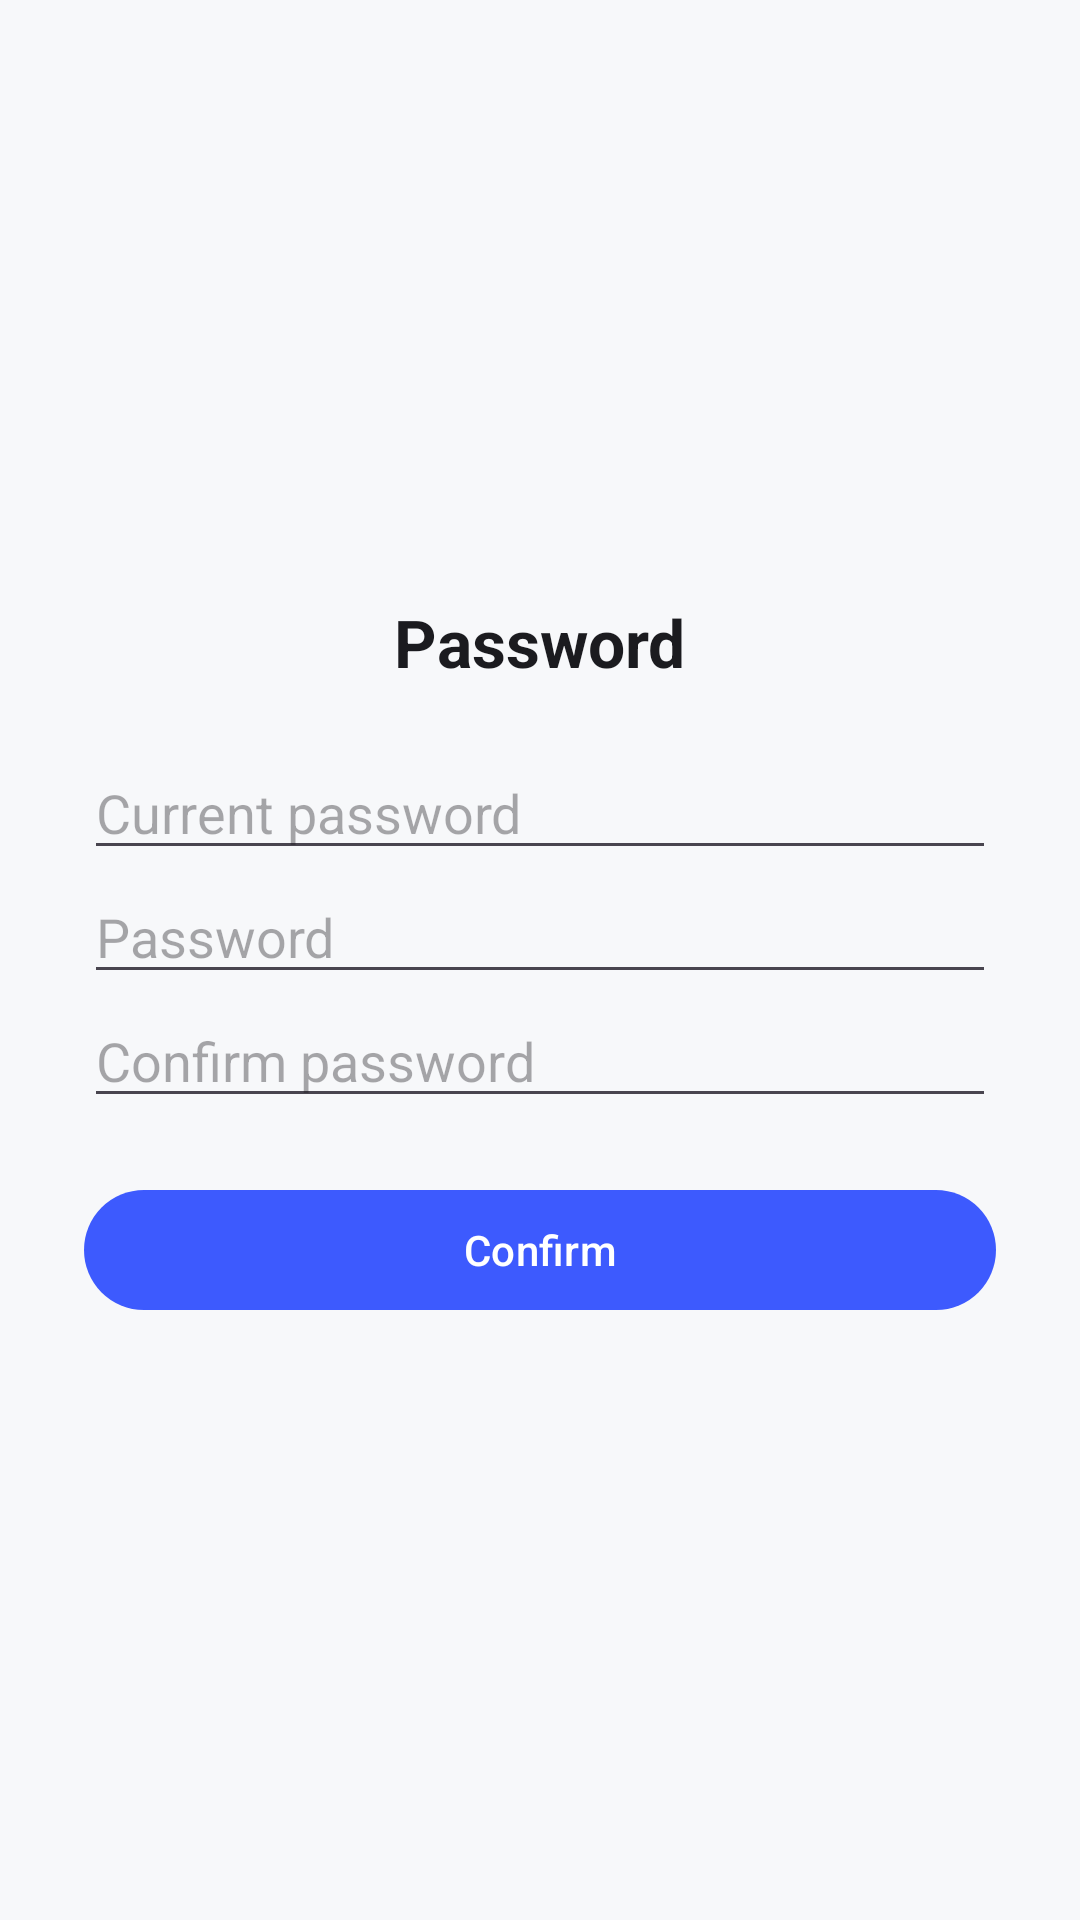

Reconstruct the res/layout file that produces this screen, plus the resources it refers to.
<!-- AndroidManifest.xml: application theme Theme.FocusGuard -->
<!-- res/layout/activity_password.xml -->
<?xml version="1.0" encoding="utf-8"?>
<LinearLayout xmlns:android="http://schemas.android.com/apk/res/android"
    android:layout_width="match_parent"
    android:layout_height="match_parent"
    android:orientation="vertical"
    android:gravity="center"
    android:background="@color/bg"
    android:padding="28dp">

    <TextView
        android:id="@+id/title"
        android:layout_width="wrap_content"
        android:layout_height="wrap_content"
        android:textColor="@color/text"
        android:textSize="22sp"
        android:textStyle="bold"
        android:paddingBottom="20dp"
        android:text="Password" />

    <EditText
        android:id="@+id/oldPassword"
        android:layout_width="match_parent"
        android:layout_height="wrap_content"
        android:hint="Current password"
        android:inputType="textPassword"
        android:autofillHints="password" />

    <EditText
        android:id="@+id/password"
        android:layout_width="match_parent"
        android:layout_height="wrap_content"
        android:hint="Password"
        android:inputType="textPassword"
        android:autofillHints="password" />

    <EditText
        android:id="@+id/confirmPassword"
        android:layout_width="match_parent"
        android:layout_height="wrap_content"
        android:hint="Confirm password"
        android:inputType="textPassword"
        android:autofillHints="password" />

    <com.google.android.material.button.MaterialButton
        android:id="@+id/btnSubmit"
        android:layout_width="match_parent"
        android:layout_height="wrap_content"
        android:layout_marginTop="20dp"
        android:text="Confirm" />

</LinearLayout>
<!-- resources referenced by this layout -->
<resources>
  <color name="bg">#FFF7F8FA</color>
  <color name="text">#FF1B1B1F</color>
  <style name="Theme.FocusGuard" parent="Theme.Material3.DayNight.NoActionBar">
          <item name="colorPrimary">@color/primary</item>
          <item name="colorOnPrimary">@color/white</item>
      </style>
  <color name="primary">#3D5AFE</color>
  <color name="white">#FFFFFFFF</color>
</resources>
